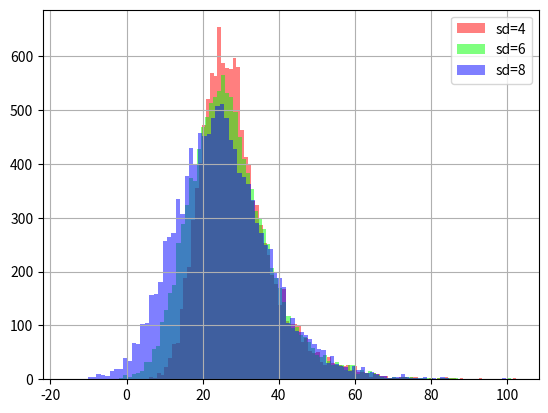
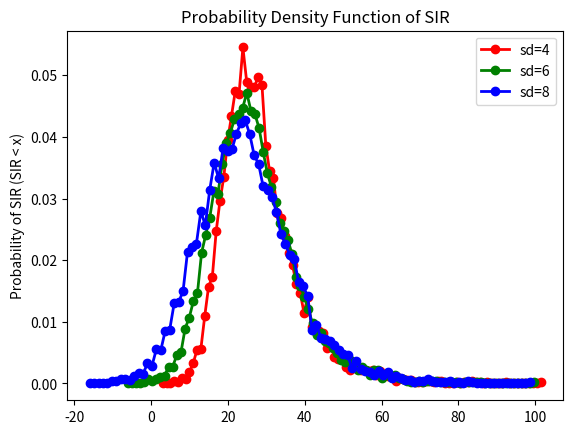
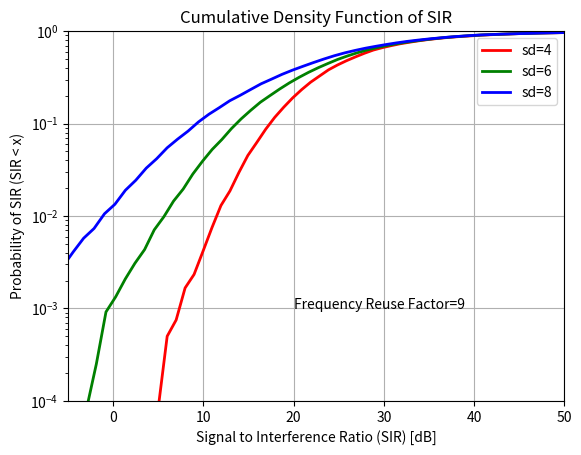

Write the Python code that produced these figures, in order.
# -*- coding: utf-8 -*-
"""TDD.ipynb

Automatically generated by Colaboratory.

Original file is located at
    https://colab.research.google.com/<link-removed>
"""

# 네트워크최신기술 1 Tier TDD 
import numpy as np
import matplotlib.pyplot as plt

FreqReUse=9 # 서로 다른 주파수를 사용하는 9개의 지역
NoUpLink=12 # subscriber 수
NtwSizeA=-2000 # 셀의 중심에서 경계까지 음의 거리
NtwSizeB=2000 # 셀의 중심에서 경계까지 양의 거리 - 셀의 총 크기는 4000 * 4000
PlusShift=12000 # 같은 주파수를 사용하는 위쪽 셀까지의 거리
MinusShift=-12000 # 같은 주파수를 사용하는 아래쪽 셀까지의 거리
No_Iterations=1000

SIRList = [np.zeros((1,NoUpLink)), np.zeros((1,NoUpLink)), np.zeros((1,NoUpLink))]

for Loop in range(0,No_Iterations):

    # subsciriber들의 각 셀마다 중심까지의 거리 랜덤 지정 (-2000~2000 사이의 값)
    SubX = np.random.uniform(NtwSizeA, NtwSizeB, size=[FreqReUse, NoUpLink])
    SubY = np.random.uniform(NtwSizeA, NtwSizeB, size=[FreqReUse, NoUpLink])

    # 원점(0,0) 기준으로 한 위치 계산
    Cell_x0 = SubX[0, :] # 셀의 중심이 원점
    Cell_y0 = SubY[0, :]
    Cell_x1 = SubX[1, :] # 0번 셀과 같은 주파수를 사용하는 위 셀
    Cell_y1 = SubY[1, :] + PlusShift
    Cell_x2 = SubX[2, :] + PlusShift # 0번 셀과 같은 주파수를 사용하는 오른쪽 위 셀
    Cell_y2 = SubY[2, :] + PlusShift
    Cell_x3 = SubX[3, :] + PlusShift # 0번 셀과 같은 주파수를 사용하는 오른쪽 셀
    Cell_y3 = SubY[3, :]
    Cell_x4 = SubX[4, :] + PlusShift # 0번 셀과 같은 주파수를 사용하는 오른쪽 아래 셀
    Cell_y4 = SubY[4, :] + MinusShift
    Cell_x5 = SubX[5, :] # 0번 셀과 같은 주파수를 사용하는 아래 셀
    Cell_y5 = SubY[5, :] + MinusShift 
    Cell_x6 = SubX[6, :] + MinusShift # 0번 셀과 같은 주파수를 사용하는 왼쪽 아래 셀
    Cell_y6 = SubY[6, :] + MinusShift
    Cell_x7 = SubX[7, :] + MinusShift # 0번 셀과 같은 주파수를 사용하는 왼쪽 셀
    Cell_y7 = SubY[7, :]
    Cell_x8 = SubX[8, :] + MinusShift # 0번 셀과 같은 주파수를 사용하는 왼쪽 위 셀
    Cell_y8 = SubY[8, :] + PlusShift

    # 셀 결과들을 하나의 행렬로 구성 -> row 9 col 12
    ShiftX = np.array([Cell_x0, Cell_x1, Cell_x2, Cell_x3, Cell_x4, Cell_x5,
                        Cell_x6, Cell_x7, Cell_x8])
    ShiftY = np.array([Cell_y0, Cell_y1, Cell_y2, Cell_y3, Cell_y4, Cell_y5,
                        Cell_y6, Cell_y7, Cell_y8])
    
    # 원점으로부터 각 subscriber 들의 거리 계산 -> row 9 col 12
    Dist = np.sqrt(ShiftX**2+ ShiftY**2)

    # power 모델링
    NormalDistribution = np.random.randn(FreqReUse, NoUpLink)
    mu = 0
    
    SDList = [4, 6, 8]
    
    for i in range(0, len(SDList)):
      # SD = 4, 6, 8을 각각 사용해 base station에서 받은 power 계산
      LogNormal = mu+SDList[i]*NormalDistribution
      # LogNormalP = subscriber가 1의 power를 보냈을 때 base station에 도달한 power => multi path 중첩 현상으로 power가 1 이상 또는 1 이하의 값을 가질 수 있다!!
      LogNormalP = 10**(LogNormal/10)/(Dist**4)

      # SIR 계산
      PS = LogNormalP[0, :]
      PI1 = LogNormalP[1, :]
      PI2 = LogNormalP[2, :]
      PI3 = LogNormalP[3, :]
      PI4 = LogNormalP[4, :]
      PI5 = LogNormalP[5, :]
      PI6 = LogNormalP[6, :]
      PI7 = LogNormalP[7, :]
      PI8 = LogNormalP[8, :]

      PI = PI1+PI2+PI3+PI4+PI5+PI6+PI7+PI8 # 8개의 cell에서 간섭을 각 유저 별로 받음
      SIRn = PS/PI  # signal  / interference = 원하는 1명의 거 / 8개의 간섭
      SIRdB = 10*np.log10(SIRn) # dB 단위로 변환
      # 결과 축적
      SIRList[i] = np.vstack((SIRList[i], SIRdB))
    

for i in range(0, len(SIRList)):
  # 각 sd 마다 SIR 행렬 정리
  SIRList[i]=np.delete(SIRList[i], 0,0)
  SIRList[i]=SIRList[i].flatten()


plt.figure(2)
hist_4, bin_left_4, patch_4=plt.hist(SIRList[0], bins=100, fc=(1,0,0,0.5), label="sd=4")
hist_6, bin_left_6, patch_6=plt.hist(SIRList[1], bins=100, fc=(0,1,0,0.5), label="sd=6")
hist_8, bin_left_8, patch_8=plt.hist(SIRList[2], bins=100, fc=(0,0,1,0.5), label="sd=8")
plt.legend()
plt.grid()

# 확률 밀도 함수(probability density function)
pdf_4=hist_4/np.size(SIRList[0])
pdf_6=hist_6/np.size(SIRList[1])
pdf_8=hist_8/np.size(SIRList[2])
plt.figure(3)
plt.plot(bin_left_4[:-1], pdf_4, 'ro-', lw=2, label="sd=4")
plt.plot(bin_left_6[:-1], pdf_6, 'go-', lw=2, label="sd=6")
plt.plot(bin_left_8[:-1], pdf_8, 'bo-', lw=2, label="sd=8")
plt.ylabel('Probability of SIR (SIR < x)')
plt.title('Probability Density Function of SIR')
plt.legend()

# 누적 확률 밀도 함수(cumulative density function)
cdf_4=np.cumsum(pdf_4)
cdf_6=np.cumsum(pdf_6)
cdf_8=np.cumsum(pdf_8)

plt.figure(4)
plt.semilogy(bin_left_4[:-1], cdf_4, color='r', lw=2, label="sd=4")
plt.semilogy(bin_left_6[:-1], cdf_6, color='g', lw=2, label="sd=6")
plt.semilogy(bin_left_8[:-1], cdf_8, color='b', lw=2, label="sd=8")
plt.xlabel('Signal to Interference Ratio (SIR) [dB]')
plt.ylabel('Probability of SIR (SIR < x)')
plt.title('Cumulative Density Function of SIR')
plt.text(20, 1e-3, r'Frequency Reuse Factor=9')
plt.axis([-5, 50, 1e-4, 1])
plt.grid(True)
plt.legend()
plt.show()

